Dataset: ripeness_multistage (GitHub, ShyamAlancode/Fruit-Screening). Classes: immature, mature, semi mature.

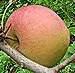
Label: mature

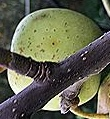
Label: immature

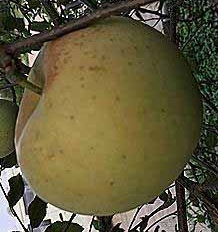
Label: semi mature

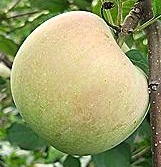
Label: semi mature

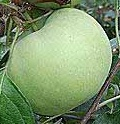
Label: immature

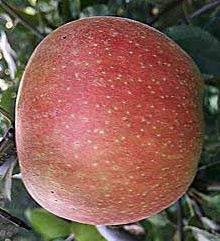
Label: mature
